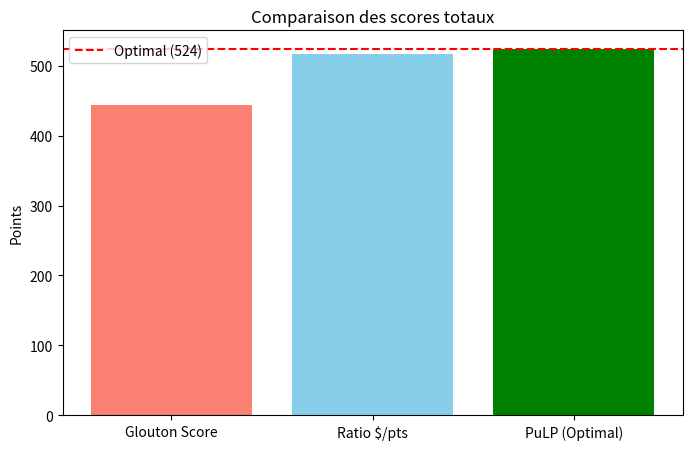
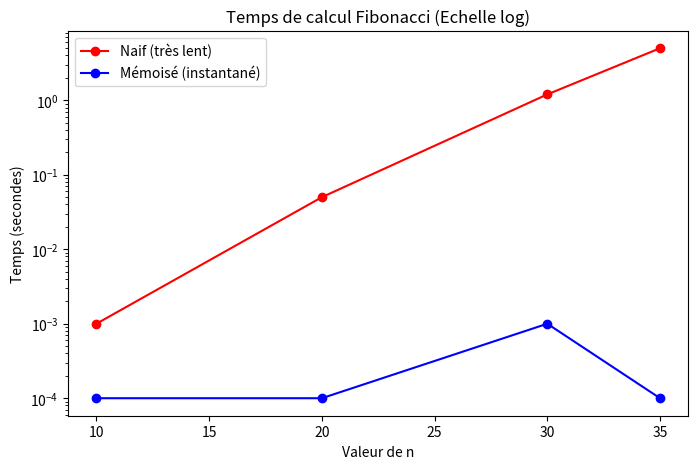

Source code (Python) for these figures, in order:
import matplotlib.pyplot as plt

# 1. Graphique des Scores
methodes = ['Glouton Score', 'Ratio $/pts', 'PuLP (Optimal)']
scores = [443, 516, 524]

plt.figure(figsize=(8, 5))
plt.bar(methodes, scores, color=['salmon', 'skyblue', 'green'])
plt.axhline(y=524, color='red', linestyle="--", label="Optimal (524)")
plt.title("Comparaison des scores totaux")
plt.ylabel("Points")
plt.legend()
plt.savefig("score_comparaison.png")
plt.show

# 2. Graphique Fibonacci 
n = [10, 20, 30, 35]
# temps approximité
temps_naif = [0.001, 0.05, 1.2, 5.0]
temps_memo = [0.0001, 0.0001, 0.001, 0.0001]


plt.figure(figsize=(8, 5))
plt.plot(n, temps_naif, 'r-o', label="Naif (très lent)")
plt.plot(n, temps_memo, 'b-o', label="Mémoisé (instantané)")
plt.yscale('log')
plt.title("Temps de calcul Fibonacci (Echelle log)")
plt.xlabel("Valeur de n")
plt.ylabel("Temps (secondes)")
plt.legend()
plt.savefig("fibonacci_time.png")
plt.show()
